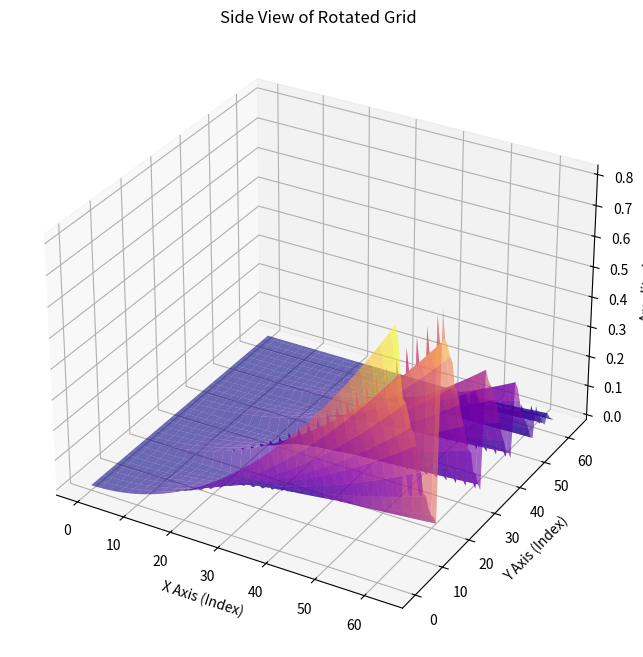
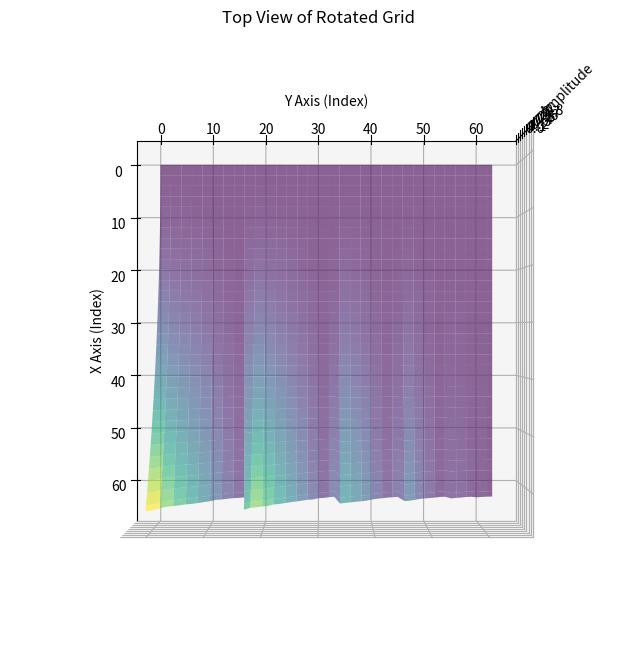
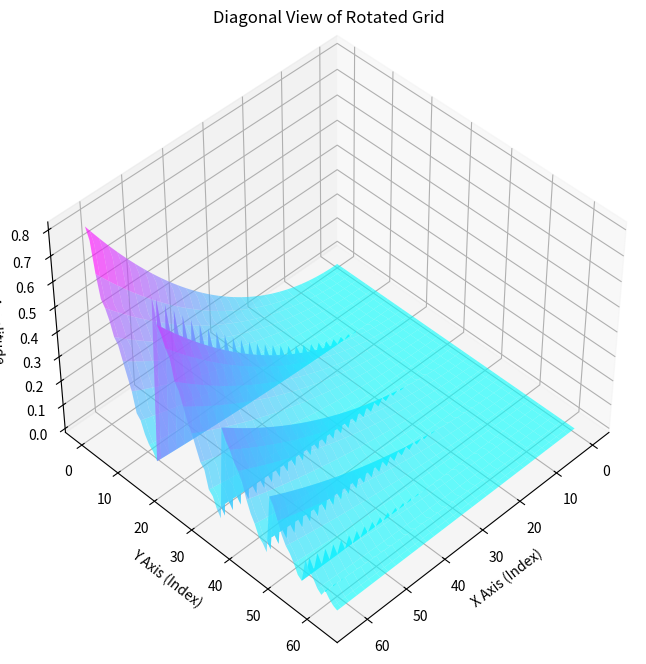

The matplotlib source for these figures, in order:
import numpy as np
import matplotlib.pyplot as plt
from mpl_toolkits.mplot3d import Axes3D

# Constants defined by the SHA-256 algorithm
K = [
    0x428a2f98, 0x71374491, 0xb5c0fbcf, 0xe9b5dba5, 0x3956c25b, 0x59f111f1, 0x923f82a4, 0xab1c5ed5,
    0xd807aa98, 0x12835b01, 0x243185be, 0x550c7dc3, 0x72be5d74, 0x80deb1fe, 0x9bdc06a7, 0xc19bf174,
    0xe49b69c1, 0xefbe4786, 0x0fc19dc6, 0x240ca1cc, 0x2de92c6f, 0x4a7484aa, 0x5cb0a9dc, 0x76f988da,
    0x983e5152, 0xa831c66d, 0xb00327c8, 0xbf597fc7, 0xc6e00bf3, 0xd5a79147, 0x06ca6351, 0x14292967,
    0x27b70a85, 0x2e1b2138, 0x4d2c6dfc, 0x53380d13, 0x650a7354, 0x766a0abb, 0x81c2c92e, 0x92722c85,
    0xa2bfe8a1, 0xa81a664b, 0xc24b8b70, 0xc76c51a3, 0xd192e819, 0xd6990624, 0xf40e3585, 0x106aa070,
    0x19a4c116, 0x1e376c08, 0x2748774c, 0x34b0bcb5, 0x391c0cb3, 0x4ed8aa4a, 0x5b9cca4f, 0x682e6ff3,
    0x748f82ee, 0x78a5636f, 0x84c87814, 0x8cc70208, 0x90befffa, 0xa4506ceb, 0xbef9a3f7, 0xc67178f2
]

# Generate the normalized waveform
waveform_y = np.array(K) / max(K)
kinetic_normalized = np.linspace(0, 1, len(K))  # Example kinetic normalization
interaction_waveform = np.outer(waveform_y, kinetic_normalized)
Z_interaction = interaction_waveform

# Extend to a higher-dimensional transformation
kinetic_extended = np.outer(kinetic_normalized, kinetic_normalized)  # Interaction between kinetic layers
Z_extended = np.outer(np.max(Z_interaction, axis=0), np.max(Z_interaction, axis=1)) * kinetic_extended

# Ensure X and Y dimensions match Z_extended
X = np.linspace(0, Z_extended.shape[1] - 1, Z_extended.shape[1])
Y = np.linspace(0, Z_extended.shape[0] - 1, Z_extended.shape[0])
X, Y = np.meshgrid(X, Y)

# Rotated 90 degrees for alignment
rotated_Z_extended = np.rot90(Z_extended, k=1)  # Rotate by 90 degrees

# Side View
fig_side = plt.figure(figsize=(12, 8))
ax_side = fig_side.add_subplot(111, projection="3d")
ax_side.plot_surface(X, Y, rotated_Z_extended, cmap="plasma", edgecolor="none", alpha=0.6)
ax_side.set_title("Side View of Rotated Grid")
ax_side.set_xlabel("X Axis (Index)")
ax_side.set_ylabel("Y Axis (Index)")
ax_side.set_zlabel("Amplitude")
plt.show()

# Top View
fig_top = plt.figure(figsize=(12, 8))
ax_top = fig_top.add_subplot(111, projection="3d")
ax_top.plot_surface(X, Y, rotated_Z_extended, cmap="viridis", edgecolor="none", alpha=0.6)
ax_top.view_init(elev=90, azim=0)  # Top-down view
ax_top.set_title("Top View of Rotated Grid")
ax_top.set_xlabel("X Axis (Index)")
ax_top.set_ylabel("Y Axis (Index)")
ax_top.set_zlabel("Amplitude")
plt.show()

# Diagonal View
fig_diag = plt.figure(figsize=(12, 8))
ax_diag = fig_diag.add_subplot(111, projection="3d")
ax_diag.plot_surface(X, Y, rotated_Z_extended, cmap="cool", edgecolor="none", alpha=0.6)
ax_diag.view_init(elev=45, azim=45)  # Diagonal view
ax_diag.set_title("Diagonal View of Rotated Grid")
ax_diag.set_xlabel("X Axis (Index)")
ax_diag.set_ylabel("Y Axis (Index)")
ax_diag.set_zlabel("Amplitude")
plt.show()
